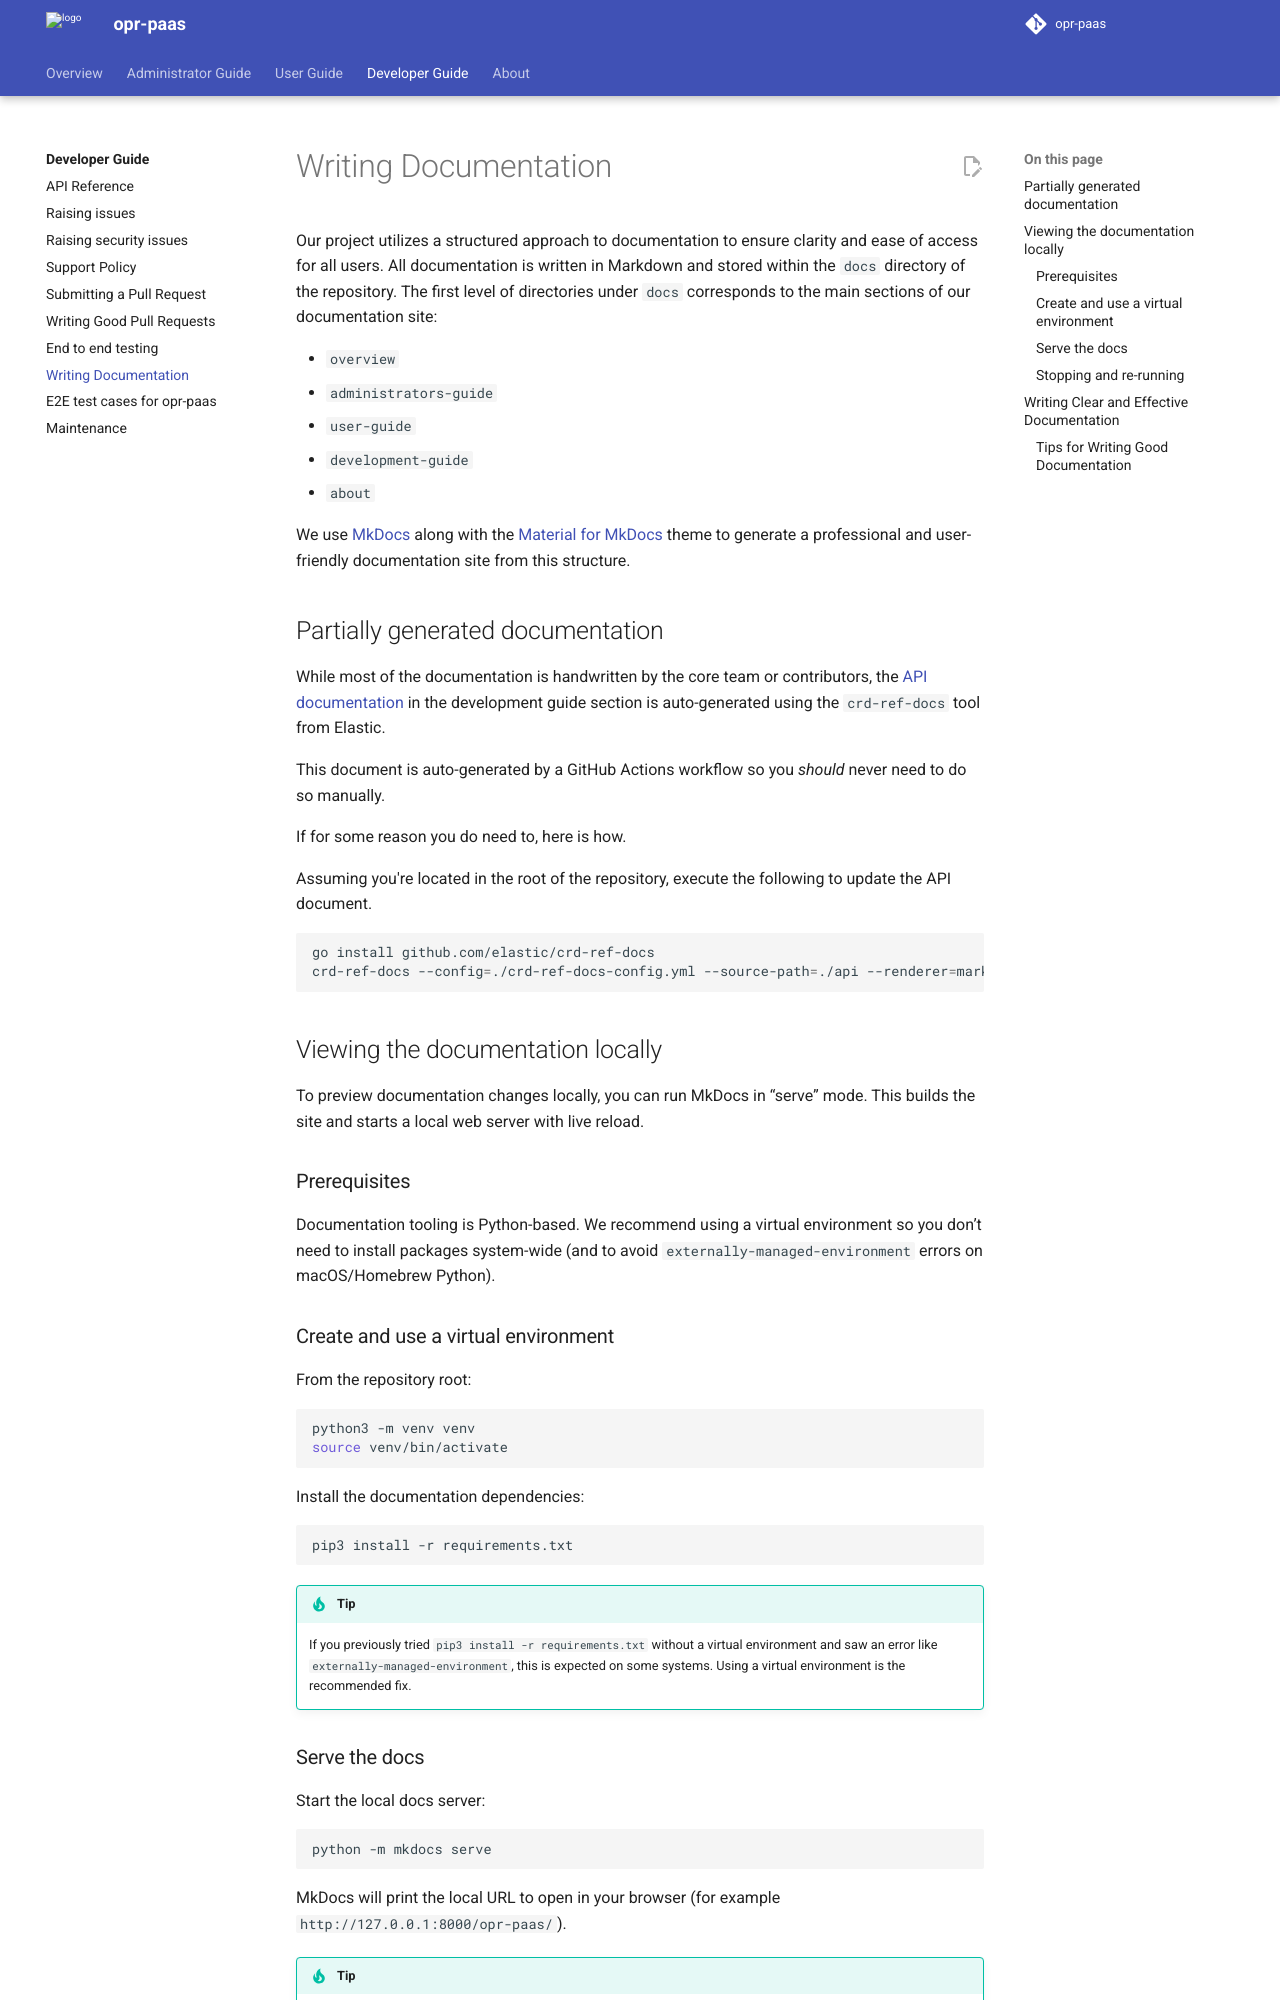

repository: belastingdienst/opr-paas · page: v5.11.x/development-guide/60_writing-documentation/index.html · generator: mkdocs

---
title: Writing Documentation
summary: Some notes on writing documentation for this site
authors:
  - hikarukin
date: 2024-11-27
---

# Writing Documentation

Our project utilizes a structured approach to documentation to ensure clarity and
ease of access for all users. All documentation is written in Markdown and stored
within the `docs` directory of the repository. The first level of directories under
`docs` corresponds to the main sections of our documentation site:

- `overview`
- `administrators-guide`
- `user-guide`
- `development-guide`
- `about`

We use [MkDocs](https://www.mkdocs.org/) along with the [Material for MkDocs](https://squidfunk.github.io/mkdocs-material/)
theme to generate a professional and user-friendly documentation site from this
structure.

## Partially generated documentation

While most of the documentation is handwritten by the core team or contributors,
the [API documentation](../development-guide/00_api.md) in the development guide
section is auto-generated using the `crd-ref-docs` tool from Elastic.

This document is auto-generated by a GitHub Actions workflow so you *should* never
need to do so manually.

If for some reason you do need to, here is how.

Assuming you're located in the root of the repository, execute the following to
update the API document.

```bash
go install github.com/elastic/crd-ref-docs
crd-ref-docs --config=./crd-ref-docs-config.yml --source-path=./api --renderer=markdown --output-path=./docs/development-guide/00_api.md
```

## Viewing the documentation locally

To preview documentation changes locally, you can run MkDocs in “serve” mode. This
builds the site and starts a local web server with live reload.

### Prerequisites

Documentation tooling is Python-based. We recommend using a virtual environment
so you don’t need to install packages system-wide (and to avoid `externally-managed-environment` errors on macOS/Homebrew Python).

### Create and use a virtual environment

From the repository root:

```bash
python3 -m venv venv
source venv/bin/activate
```

Install the documentation dependencies:

```bash
pip3 install -r requirements.txt
```

!!! tip
    If you previously tried `pip3 install -r requirements.txt` without a virtual
    environment and saw an error like `externally-managed-environment`, this is
    expected on some systems. Using a virtual environment is the recommended fix.

### Serve the docs

Start the local docs server:

```bash
python -m mkdocs serve
```

MkDocs will print the local URL to open in your browser (for example `http://127.0.0.1:8000/opr-paas/`).

!!! tip
    Use `python -m mkdocs serve` instead of `mkdocs serve`. This ensures you run
    MkDocs from the currently activated virtual environment, so installed plugins
    (for example the `kroki` plugin) are found correctly.
